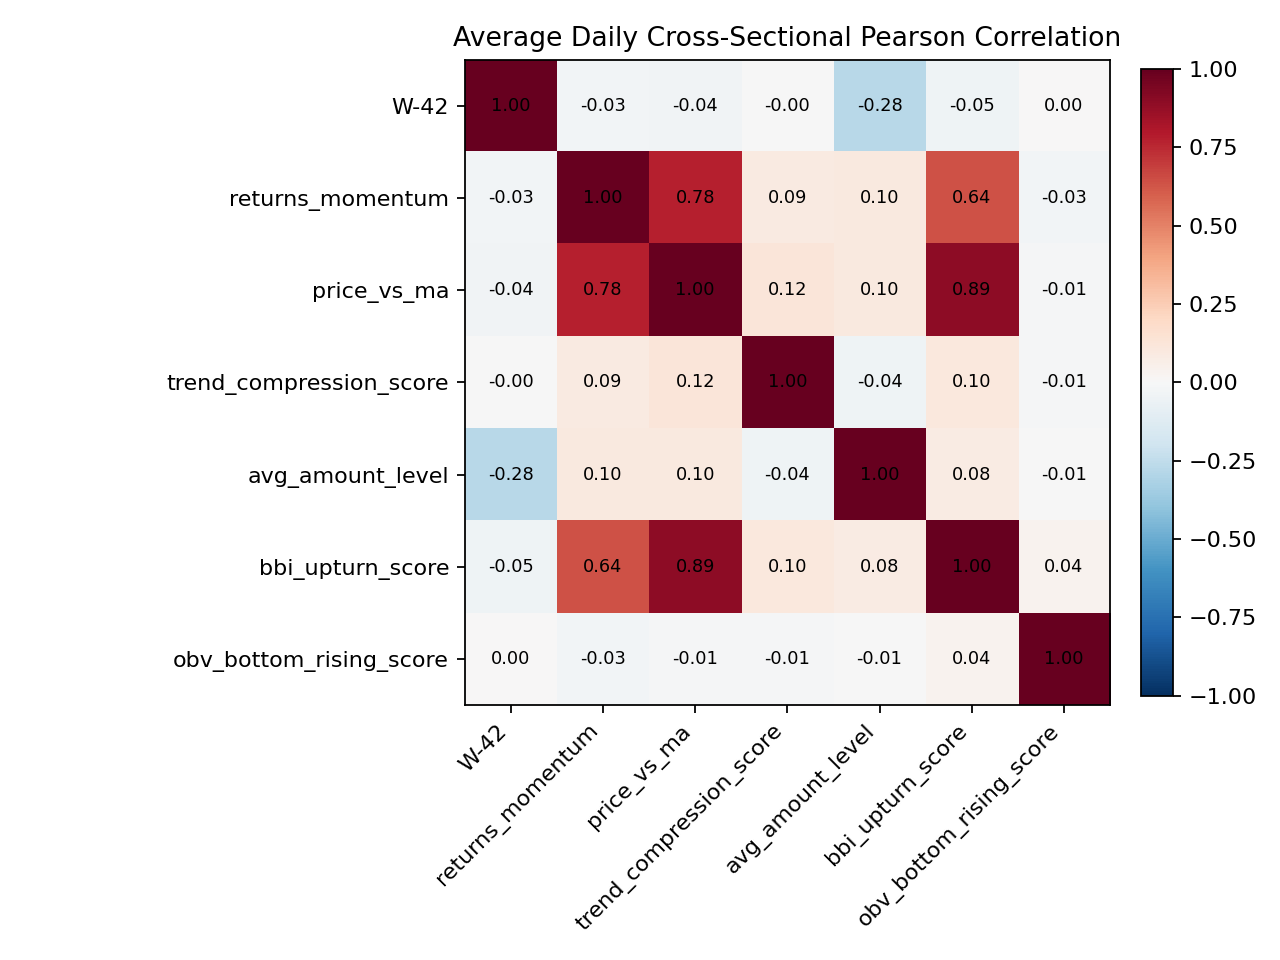

The data file committed next to this chart (first rows):
, W-42, returns_momentum, price_vs_ma, trend_compression_score, avg_amount_level, bbi_upturn_score, obv_bottom_rising_score
W-42, 1.0, -0.02838, -0.03868, -0.00266, -0.2764, -0.04679, 0.0006488
returns_momentum, -0.02838, 1.0, 0.7766, 0.08951, 0.09508, 0.6381, -0.03038
price_vs_ma, -0.03868, 0.7766, 1.0, 0.121, 0.09977, 0.8924, -0.007972
trend_compression_score, -0.00266, 0.08951, 0.121, 1.0, -0.04044, 0.1039, -0.01414
avg_amount_level, -0.2764, 0.09508, 0.09977, -0.04044, 1.0, 0.08454, -0.005027
bbi_upturn_score, -0.04679, 0.6381, 0.8924, 0.1039, 0.08454, 1.0, 0.03661
obv_bottom_rising_score, 0.0006488, -0.03038, -0.007972, -0.01414, -0.005027, 0.03661, 1.0
